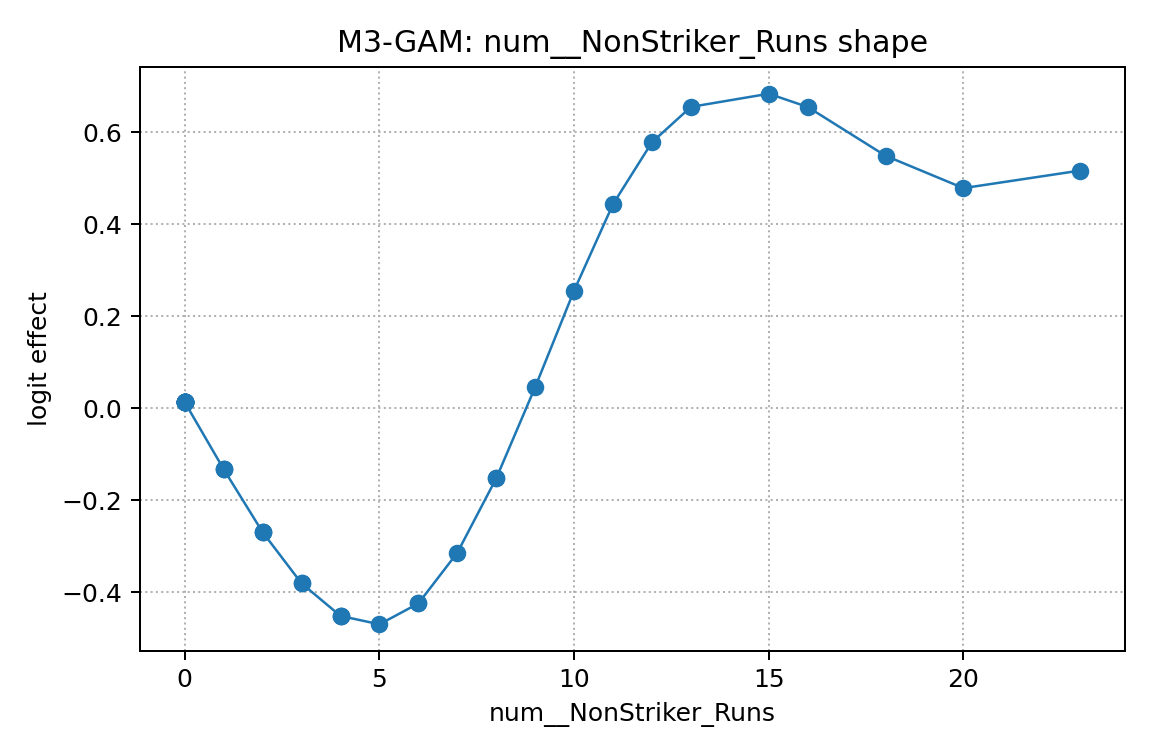

The data file committed next to this chart (first rows):
x, effect
0.0, 0.01326
0.0, 0.01326
0.0, 0.01326
0.0, 0.01326
0.0, 0.01326
0.0, 0.01326
0.0, 0.01326
0.0, 0.01326
0.0, 0.01326
0.0, 0.01326
0.0, 0.01326
0.0, 0.01326
0.0, 0.01326
0.0, 0.01326
1.0, -0.1326
1.0, -0.1326
1.0, -0.1326
2.0, -0.2695
2.0, -0.2695
2.0, -0.2695
3.0, -0.3808
3.0, -0.3808
4.0, -0.4515
4.0, -0.4515
4.0, -0.4515
5.0, -0.4698
6.0, -0.4244
6.0, -0.4244
7.0, -0.3141
8.0, -0.1523
8.0, -0.1523
9.0, 0.04605
10.0, 0.2562
11.0, 0.4442
12.0, 0.5787
13.0, 0.6556
15.0, 0.6843
16.0, 0.6555
18.0, 0.5493
20.0, 0.479
23.0, 0.5172
